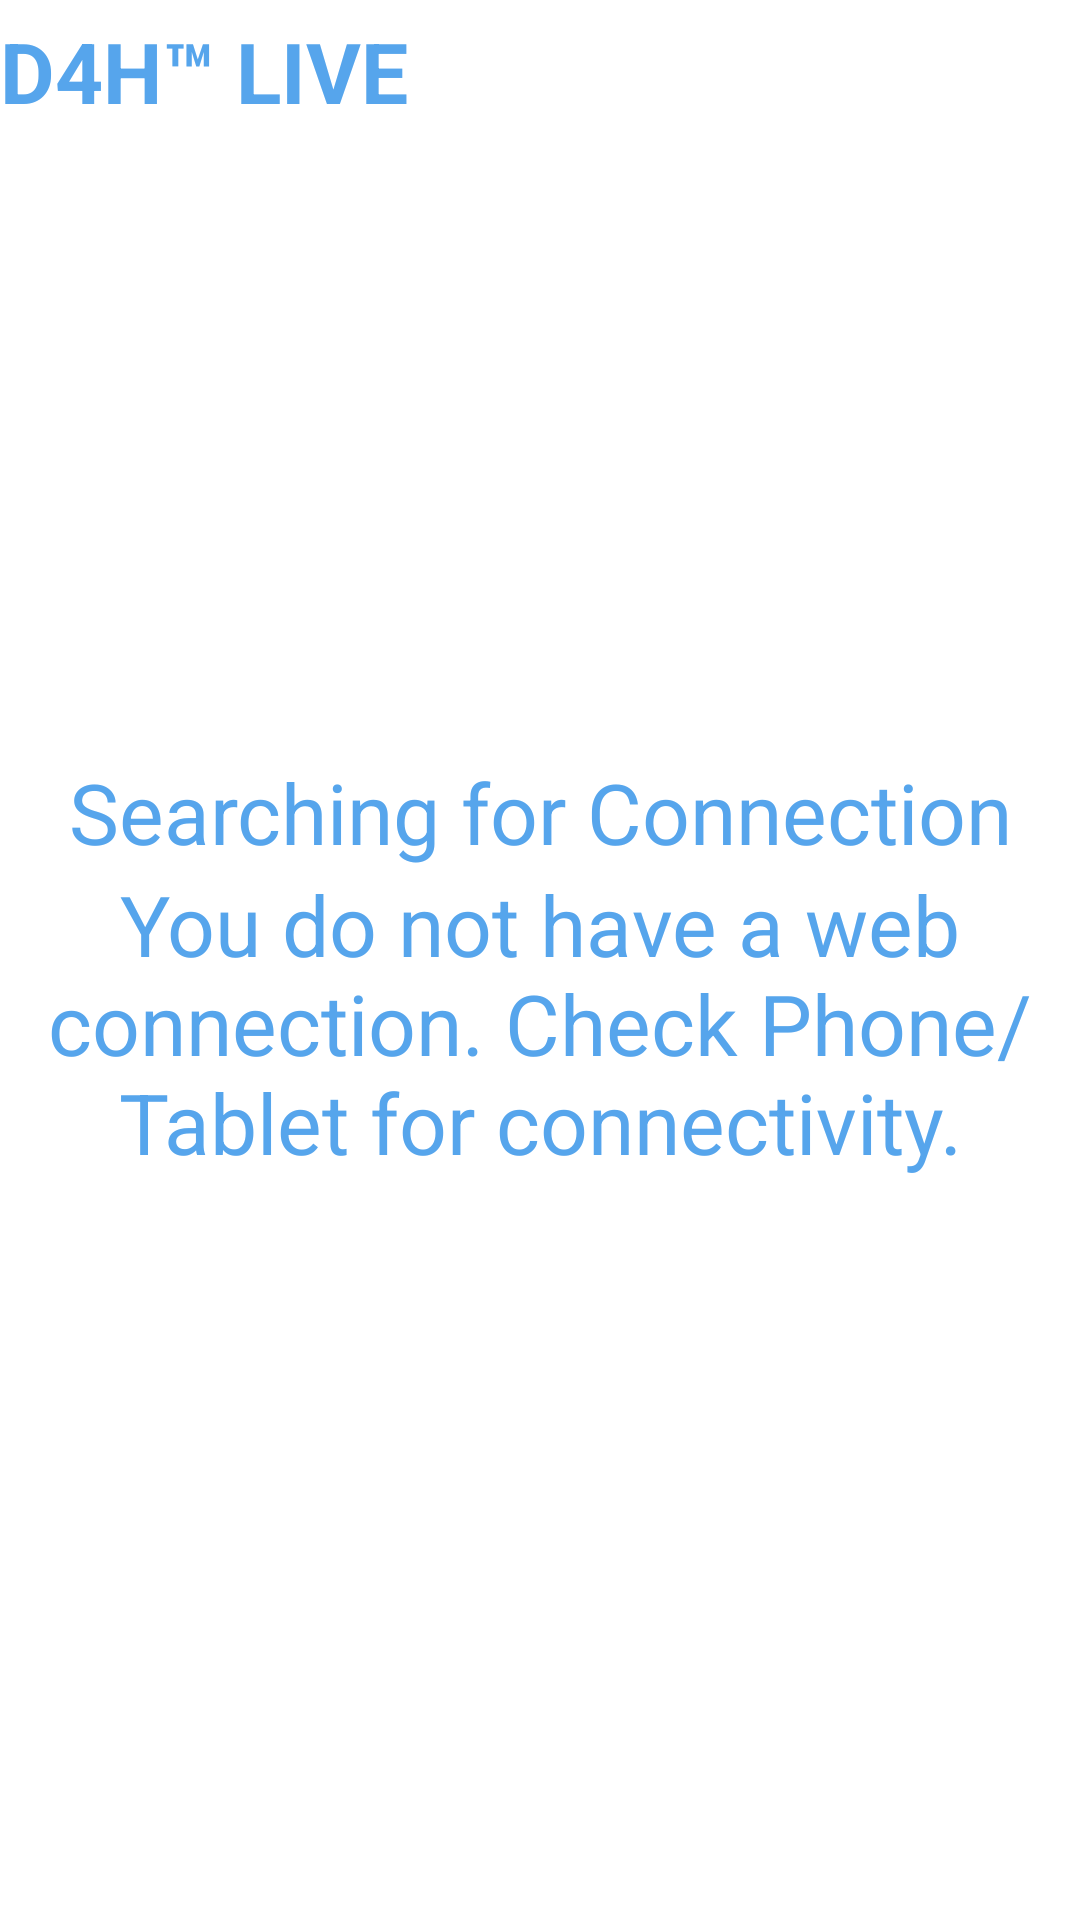

Layout XML and referenced resources for this Android screen:
<!-- AndroidManifest.xml: application theme AppTheme -->
<!-- res/layout/no_web.xml -->
<?xml version="1.0" encoding="utf-8"?>
<LinearLayout xmlns:android="http://schemas.android.com/apk/res/android"
    android:id="@+id/no_web"
    android:layout_width="match_parent"
    android:layout_height="match_parent"
    android:paddingTop="15px">

    <RelativeLayout
        android:layout_width="match_parent"
        android:layout_height="match_parent">
        <TextView
            android:id="@+id/text_weather_time"
            android:layout_width="wrap_content"
            android:layout_height="wrap_content"
            android:layout_alignParentLeft="true"
            android:layout_alignParentTop="true"
            android:textColor="@color/large_text"
            android:textSize="@dimen/large_text_size"
            android:textStyle="bold"
            android:text="@string/app_name"/>

        <RelativeLayout
            android:layout_width="match_parent"
            android:layout_height="match_parent"
            android:layout_centerInParent="true"
            android:layout_centerVertical="true"
            android:gravity="center">

            <TextView
                android:id="@+id/no_gps_title"
                android:layout_width="wrap_content"
                android:layout_height="wrap_content"
                android:textColor="@color/large_text"
                android:textSize="@dimen/large_text_size"
                android:gravity="center"
                android:layout_centerHorizontal="true"
                android:text="@string/searching_for_web_message"/>

            <TextView
                android:id="@+id/text_weather_summary"
                android:layout_width="wrap_content"
                android:layout_height="wrap_content"
                android:textColor="@color/large_text"
                android:textSize="@dimen/large_text_size"
                android:layout_below="@id/no_gps_title"
                android:layout_centerHorizontal="true"
                android:gravity="center"
                android:text="@string/no_web_message"/>
        </RelativeLayout>

    </RelativeLayout>

</LinearLayout>
<!-- resources referenced by this layout -->
<resources>
  <color name="large_text">#56a5ec</color>
  <dimen name="large_text_size">28sp</dimen>
  <string name="app_name">D4H™ LIVE</string>
  <string name="no_web_message">You do not have a web connection. Check Phone/Tablet for connectivity.</string>
  <string name="searching_for_web_message">Searching for Connection</string>
  <style name="AppTheme" parent="@style/ReconTheme.Fullscreen">
          
      </style>
</resources>
